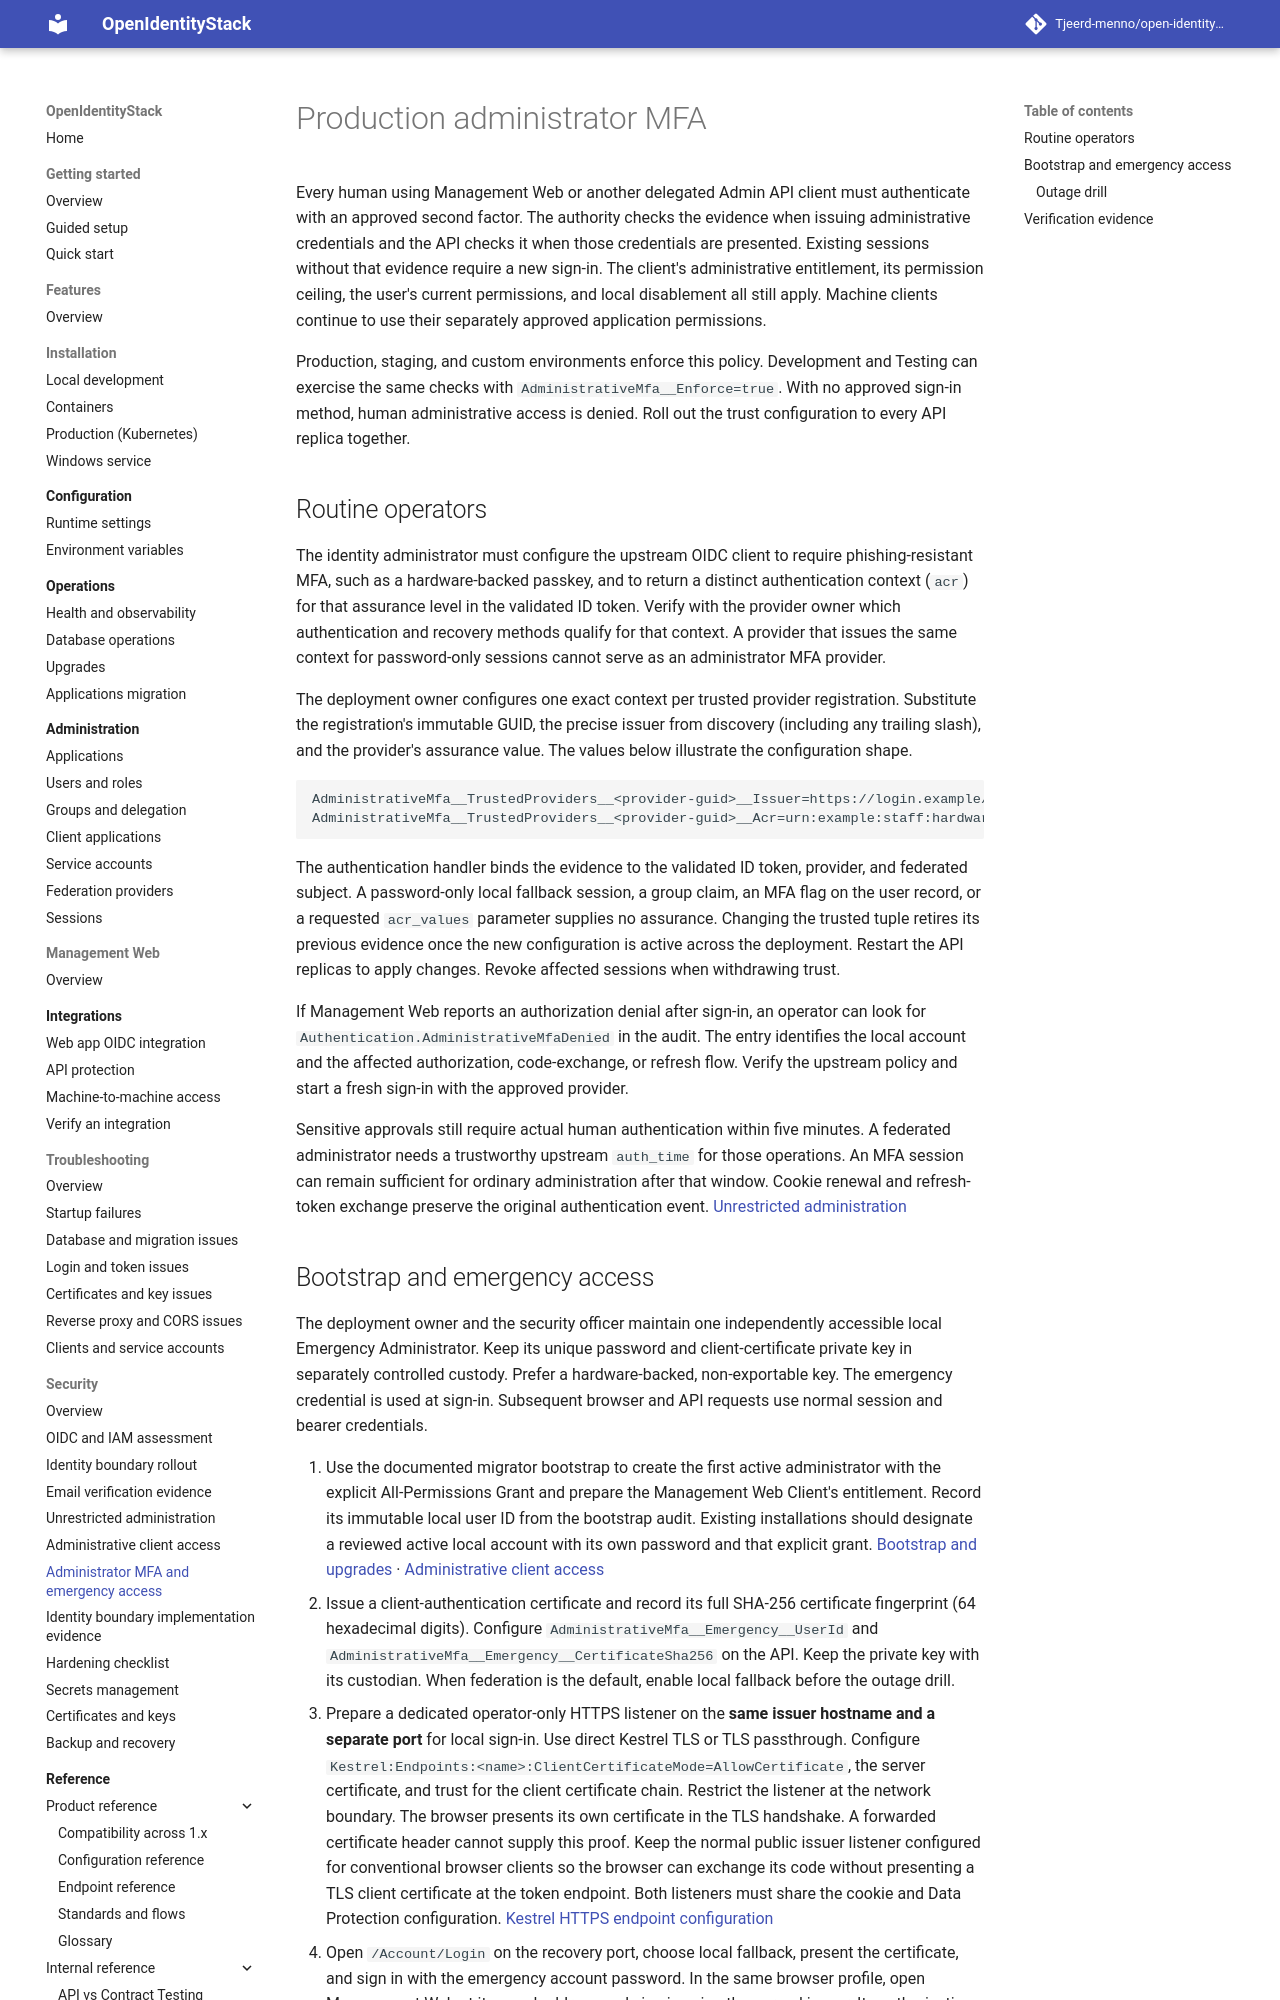

repository: Tjeerd-menno/open-identity-stack · page: security/administrator-mfa/index.html · generator: mkdocs

# Production administrator MFA

Every human using Management Web or another delegated Admin API client must authenticate with an approved second factor. The authority checks the evidence when issuing administrative credentials and the API checks it when those credentials are presented. Existing sessions without that evidence require a new sign-in. The client's administrative entitlement, its permission ceiling, the user's current permissions, and local disablement all still apply. Machine clients continue to use their separately approved application permissions.

Production, staging, and custom environments enforce this policy. Development and Testing can exercise the same checks with `AdministrativeMfa__Enforce=true`. With no approved sign-in method, human administrative access is denied. Roll out the trust configuration to every API replica together.

## Routine operators

The identity administrator must configure the upstream OIDC client to require phishing-resistant MFA, such as a hardware-backed passkey, and to return a distinct authentication context (`acr`) for that assurance level in the validated ID token. Verify with the provider owner which authentication and recovery methods qualify for that context. A provider that issues the same context for password-only sessions cannot serve as an administrator MFA provider.

The deployment owner configures one exact context per trusted provider registration. Substitute the registration's immutable GUID, the precise issuer from discovery (including any trailing slash), and the provider's assurance value. The values below illustrate the configuration shape.

```text
AdministrativeMfa__TrustedProviders__<provider-guid>__Issuer=https://login.example/tenant
AdministrativeMfa__TrustedProviders__<provider-guid>__Acr=urn:example:staff:hardware-mfa
```

The authentication handler binds the evidence to the validated ID token, provider, and federated subject. A password-only local fallback session, a group claim, an MFA flag on the user record, or a requested `acr_values` parameter supplies no assurance. Changing the trusted tuple retires its previous evidence once the new configuration is active across the deployment. Restart the API replicas to apply changes. Revoke affected sessions when withdrawing trust.

If Management Web reports an authorization denial after sign-in, an operator can look for `Authentication.AdministrativeMfaDenied` in the audit. The entry identifies the local account and the affected authorization, code-exchange, or refresh flow. Verify the upstream policy and start a fresh sign-in with the approved provider.

Sensitive approvals still require actual human authentication within five minutes. A federated administrator needs a trustworthy upstream `auth_time` for those operations. An MFA session can remain sufficient for ordinary administration after that window. Cookie renewal and refresh-token exchange preserve the original authentication event. [Unrestricted administration](unrestricted-administration.md)
